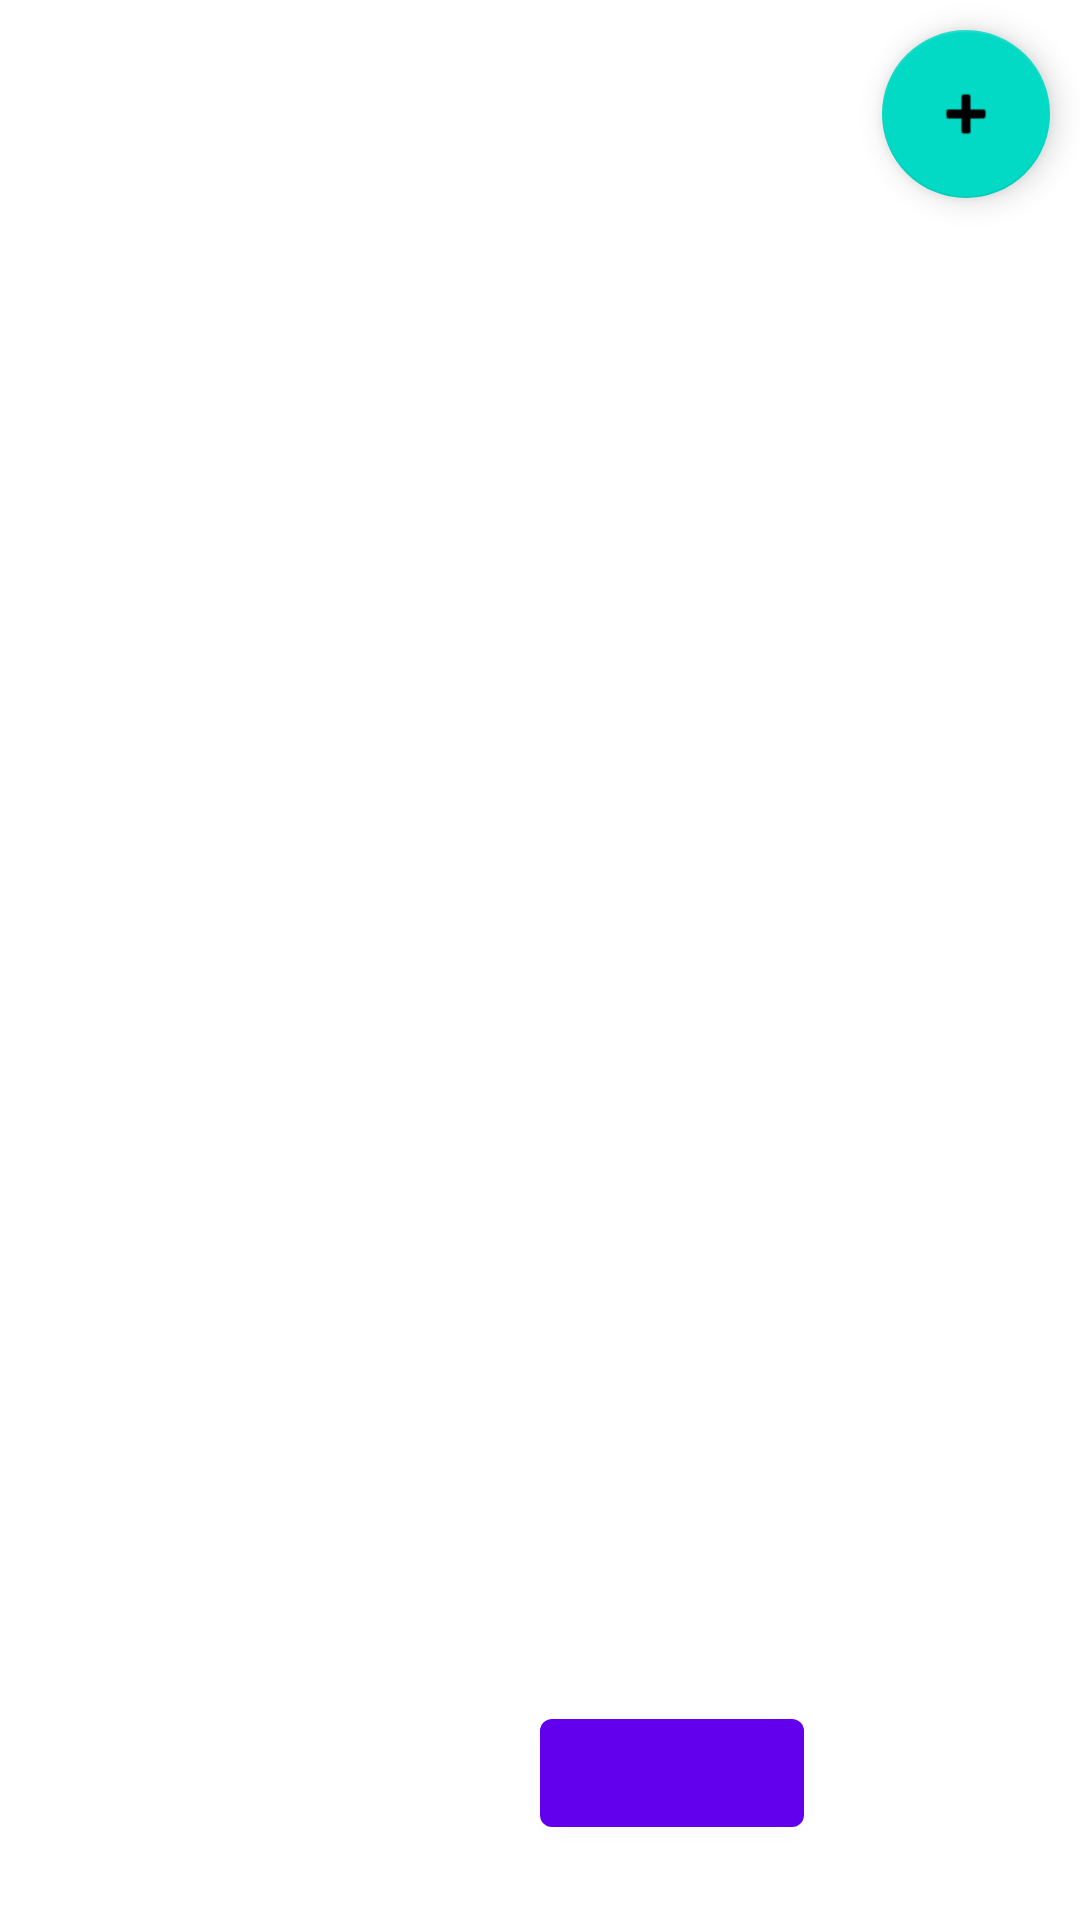

The Android layout XML behind this screen, and the referenced resources:
<!-- AndroidManifest.xml: application theme Theme.TheNameQuiz -->
<!-- res/layout/activity_database.xml -->
<?xml version="1.0" encoding="utf-8"?>
<androidx.constraintlayout.widget.ConstraintLayout xmlns:android="http://schemas.android.com/apk/res/android"
    xmlns:app="http://schemas.android.com/apk/res-auto"
    xmlns:tools="http://schemas.android.com/tools"
    android:layout_width="match_parent"
    android:layout_height="match_parent"
    tools:context=".activity.DatabaseActivity"
    android:layout_column="2"
    >

    <androidx.recyclerview.widget.RecyclerView
        android:id="@+id/personList"
        android:layout_width="0dp"
        android:layout_height="0dp"
        app:layout_constraintBottom_toBottomOf="parent"
        app:layout_constraintEnd_toEndOf="parent"
        app:layout_constraintStart_toStartOf="parent"
        app:layout_constraintTop_toTopOf="parent"
        />

    <com.google.android.material.floatingactionbutton.FloatingActionButton
        android:id="@+id/addPersonButton"
        android:layout_width="wrap_content"
        android:layout_height="wrap_content"
        android:layout_marginTop="10dp"
        android:layout_marginEnd="10dp"
        android:clickable="true"
        android:contentDescription="@string/add_person"
        android:focusable="true"
        app:layout_constraintEnd_toEndOf="parent"
        app:layout_constraintTop_toTopOf="parent"
        app:srcCompat="@android:drawable/ic_input_add" />

    <LinearLayout
        android:id="@+id/linearLayout2"
        android:layout_width="wrap_content"
        android:layout_height="wrap_content"
        android:layout_marginBottom="10dp"
        android:orientation="horizontal"
        app:layout_constraintBottom_toBottomOf="parent"
        app:layout_constraintEnd_toEndOf="parent"
        app:layout_constraintStart_toStartOf="parent">

        <Button
            android:id="@+id/backButton"
            style="?android:attr/buttonBarButtonStyle"
            android:layout_width="wrap_content"
            android:layout_height="wrap_content"
            android:text=""
        />

        <Button
            android:id="@+id/fixDatabase"
            android:layout_width="wrap_content"
            android:layout_height="wrap_content"
            android:layout_marginBottom="15dp"
            android:text="" />
    </LinearLayout>
</androidx.constraintlayout.widget.ConstraintLayout>
<!-- resources referenced by this layout -->
<resources>
  <style name="Theme.TheNameQuiz" parent="Theme.MaterialComponents.DayNight.DarkActionBar">
          
          <item name="colorPrimary">@color/purple_500</item>
          <item name="colorPrimaryVariant">@color/purple_700</item>
          <item name="colorOnPrimary">@color/white</item>
          
          <item name="colorSecondary">@color/teal_200</item>
          <item name="colorSecondaryVariant">@color/teal_700</item>
          <item name="colorOnSecondary">@color/black</item>
          
          <item name="android:statusBarColor" tools:targetApi="l">?attr/colorPrimaryVariant</item>
          
      </style>
  <!-- not gathered from this repository: default colours our renderer supplied (Android Studio template values) -->
  <color name="purple_500">#FF6200EE</color>
  <color name="purple_700">#FF3700B3</color>
  <color name="teal_200">#FF03DAC5</color>
  <color name="teal_700">#FF018786</color>
  <color name="black">#FF000000</color>
  <color name="white">#FFFFFFFF</color>
</resources>
